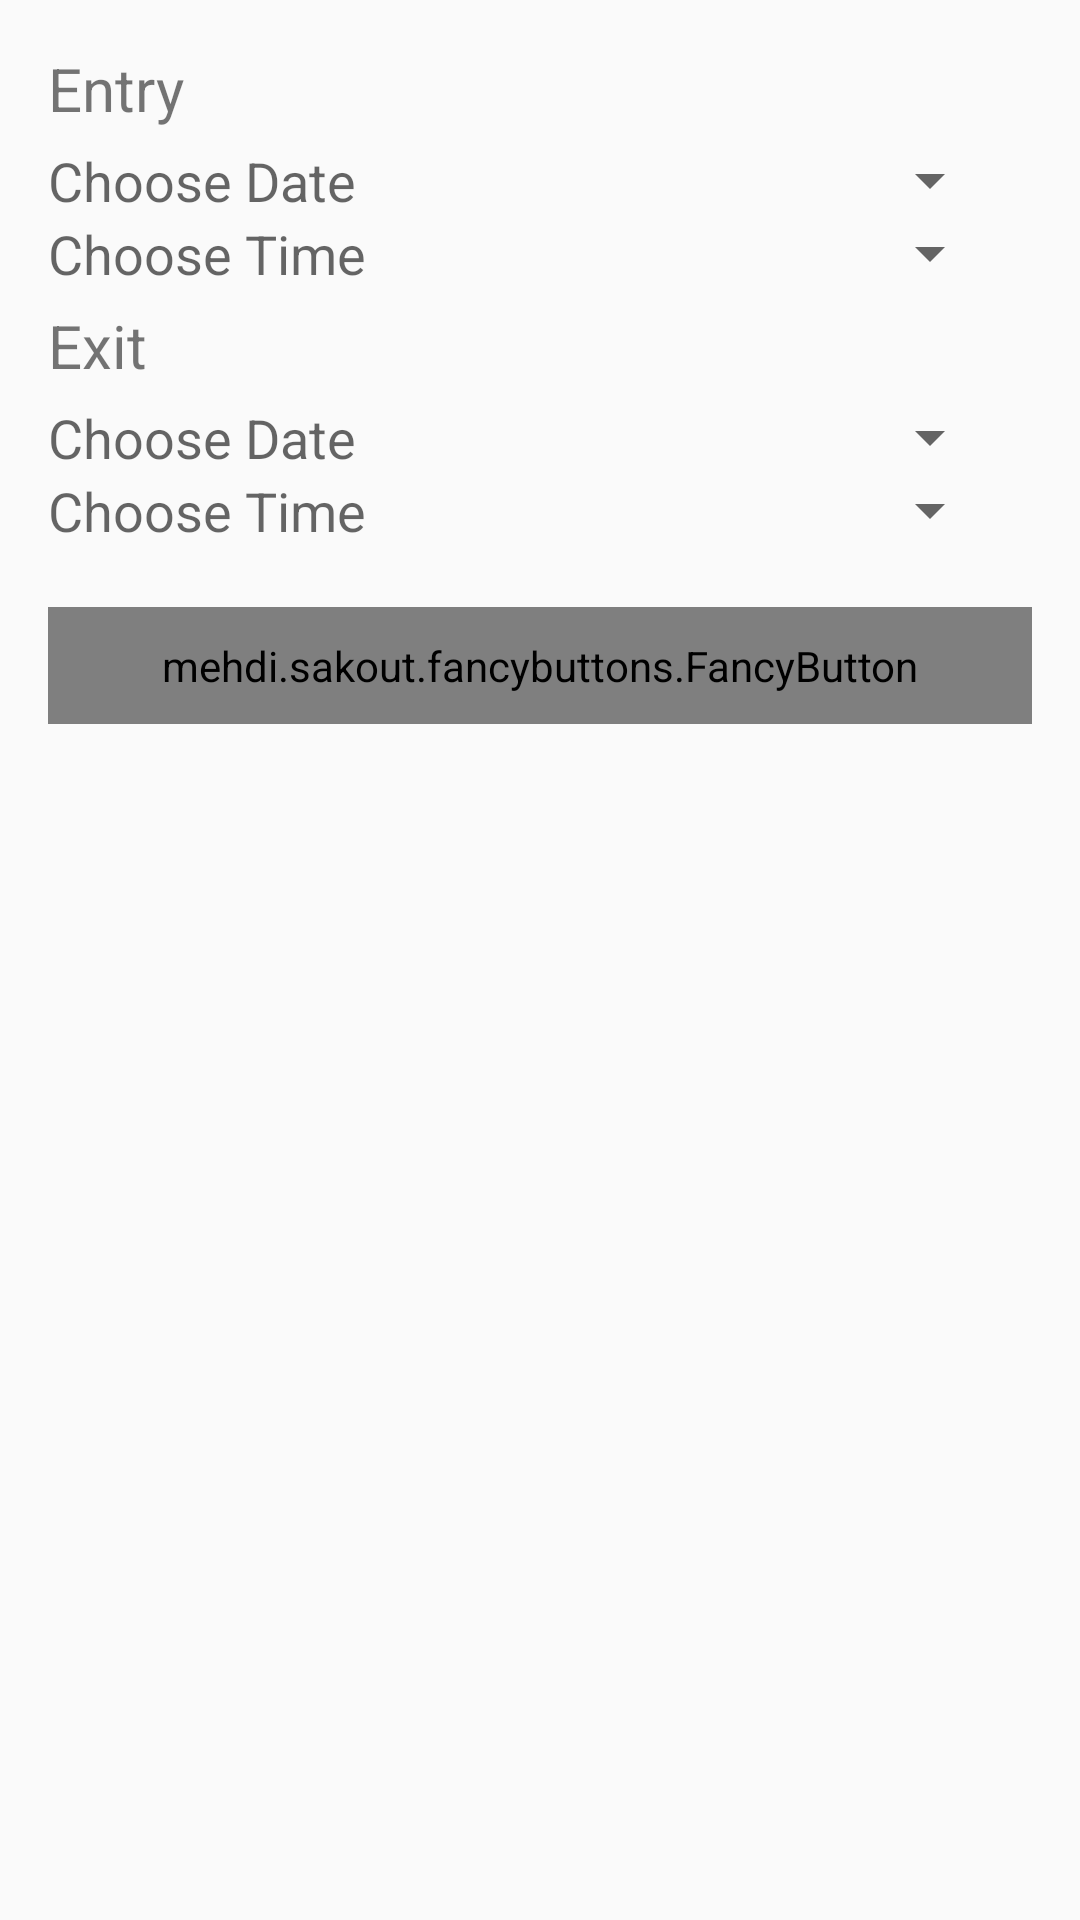

This screen was rendered from an Android layout file. Write that file and the resources it references.
<!-- AndroidManifest.xml: application theme AppTheme -->
<!-- res/layout/add_shift_dialog.xml -->
<?xml version="1.0" encoding="utf-8"?>
<LinearLayout xmlns:android="http://schemas.android.com/apk/res/android"
    xmlns:fancy="http://schemas.android.com/apk/res-auto"
    xmlns:app="http://schemas.android.com/apk/res-auto"
    android:orientation="vertical"
    android:layout_width="match_parent"
    android:layout_height="match_parent"
    android:layout_gravity="center"
    android:paddingBottom="@dimen/activity_vertical_margin"
    android:paddingLeft="@dimen/activity_horizontal_margin"
    android:paddingRight="@dimen/activity_horizontal_margin"
    android:paddingTop="@dimen/activity_vertical_margin">

    <TextView
        android:layout_width="match_parent"
        android:layout_height="wrap_content"
        android:text="@string/entry"
        android:ems="10"
        android:id="@+id/entryTxt"
        android:paddingBottom="5dp"
        android:textSize="20sp"
        android:singleLine="true" />

    <LinearLayout
        android:orientation="vertical"
        android:layout_width="match_parent"
        android:layout_height="wrap_content"
        android:paddingRight="10dp">

        <TextView
            android:hint="@string/date"
            android:layout_width="match_parent"
            android:layout_height="wrap_content"
            android:id="@+id/entryDateBtn"
            android:layout_weight="1"
            android:textSize="18sp"
            android:paddingRight="5dp"

            style="@android:style/Widget.DeviceDefault.Light.Spinner" />

        <TextView
            android:hint="@string/time"
            android:layout_width="match_parent"
            android:layout_height="wrap_content"
            android:id="@+id/entryTimeBtn"
            android:layout_weight="1"
            android:textSize="18sp"

            style="@android:style/Widget.DeviceDefault.Light.Spinner" />

    </LinearLayout>

    <TextView
        android:layout_width="match_parent"
        android:layout_height="wrap_content"
        android:text="@string/exit"
        android:ems="10"
        android:id="@+id/exitTxt"
        android:paddingTop="5dp"
        android:paddingBottom="5dp"
        android:textSize="20sp"
        android:singleLine="true" />

    <LinearLayout
        android:orientation="vertical"
        android:layout_width="match_parent"
        android:layout_height="wrap_content"
        android:paddingRight="10dp">

        <TextView
            android:hint="@string/date"
            android:layout_width="match_parent"
            android:layout_height="wrap_content"
            android:id="@+id/exitDateBtn"
            android:paddingRight="5dp"
            android:layout_weight="1"
            android:textSize="18sp"

            style="@android:style/Widget.DeviceDefault.Light.Spinner" />

        <TextView
            android:hint="@string/time"
            android:layout_width="match_parent"
            android:layout_height="wrap_content"
            android:id="@+id/exitTimeBtn"
            android:layout_weight="1"
            android:textSize="18sp"

            style="@android:style/Widget.DeviceDefault.Light.Spinner" />

    </LinearLayout>

    <LinearLayout
        android:orientation="horizontal"
        android:layout_width="match_parent"
        android:layout_height="wrap_content">

        <mehdi.sakout.fancybuttons.FancyButton
            android:id="@+id/addBtn"
            android:layout_weight="1"
            android:layout_width="match_parent"
            android:layout_height="wrap_content"
            android:paddingBottom="10dp"
            android:paddingLeft="20dp"
            android:paddingRight="20dp"
            android:paddingTop="10dp"
            android:layout_marginTop="20dp"
            fancy:fb_borderColor="#FFFFFF"
            fancy:fb_borderWidth="1dp"
            fancy:fb_defaultColor="#7ab800"
            fancy:fb_focusColor="#9bd823"
            fancy:fb_fontIconResource="&#xf067;"
            fancy:fb_iconPosition="left"
            fancy:fb_radius="30dp"
            fancy:fb_text="@string/add_shift"
            fancy:fb_textColor="#FFFFFF" />

    </LinearLayout>

</LinearLayout>
<!-- resources referenced by this layout -->
<resources>
  <dimen name="activity_horizontal_margin">16dp</dimen>
  <dimen name="activity_vertical_margin">16dp</dimen>
  <string name="add_shift">Add Shift</string>
  <string name="date">Choose Date</string>
  <string name="entry">Entry</string>
  <string name="exit">Exit</string>
  <string name="time">Choose Time</string>
  <style name="AppTheme" parent="Theme.AppCompat.Light.DarkActionBar">
          
          <item name="colorPrimary">@color/colorPrimary</item>
          <item name="colorPrimaryDark">@color/colorPrimaryDark</item>
          <item name="colorAccent">@color/colorAccent</item>
      </style>
  <color name="colorPrimary">#3F51B5</color>
  <color name="colorPrimaryDark">#303F9F</color>
  <color name="colorAccent">#FF4081</color>
</resources>
